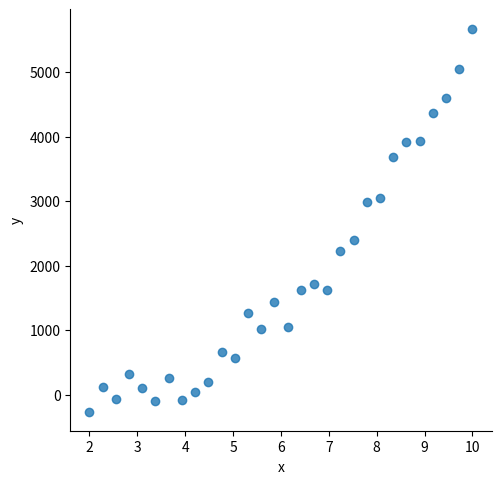

This figure's Python source: (Note: this script raises an exception after producing the figure.)
import os
import pandas as pd
import numpy as np
import matplotlib.pyplot as plt
import seaborn as sns
from mpl_toolkits.mplot3d import Axes3D
from matplotlib.ticker import FuncFormatter, MultipleLocator, FormatStrFormatter  # 坐标轴设置

"""
Dateframe和Array的相互转换
    np_array = df.values
    df = pd.DataFrame(np_array, index=[], columns=[])

matplotlib.pyplot
    https://matplotlib.org/stable/api/_as_gen/matplotlib.pyplot.html

显示中文/特殊符号和转义字符
    1. u'\u2103'是摄氏度符号，前面的u代表unicode，引号中是该符号对应的unicode编码
    2. 显示中文: plt.xlabel((u'中文标题', fontproperties='SimHei')
    3. 显示公式: plt.xlabel('Rice('+r'$\mu\mathrm{mol}$'+' '+'$ \mathrm{m}^{-2} \mathrm{s}^{-1}$'+')')
    4. 文本中的空格需要转义符 'hello\ world'

字体的设置：
    https://blog.csdn.net/helunqu2017/article/details/78659490
    fontsize=12,  ['xx-small', 'x-small', 'small', 'medium', 'large','x-large', 'xx-large']
    fontweight='bold',  ['light', 'normal', 'medium', 'semibold', 'bold', 'heavy', 'black']
    fontstyle设置字体类型，可选参数[ 'normal' | 'italic' | 'oblique' ]，italic斜体，oblique倾斜
    verticalalignment设置水平对齐方式 ，可选参数 ： 'center' , 'top' , 'bottom' ,'baseline' 
    horizontalalignment设置垂直对齐方式，可选参数：left,right,center
    rotation(旋转角度)可选参数为:vertical,horizontal 也可以为数字
    alpha透明度，参数值0至1之间
    backgroundcolor标题背景颜色
    bbox给标题增加外框 ，常用参数如下：
        boxstyle方框外形
        facecolor(简写fc)背景颜色
        edgecolor(简写ec)边框线条颜色
        edgewidth边框线条大小

线条和点的样式设置: 
    linestyle='--' 或 linefmt='--'
    参考1: https://matplotlib.org/stable/gallery/lines_bars_and_markers/linestyles.html
    参考2: https://matplotlib.org/2.1.1/api/_as_gen/matplotlib.pyplot.plot.html
    
    color='red'
    参考1: https://matplotlib.org/stable/tutorials/colors/colors.html
    参考2: 颜色代码表 https://www.jianshu.com/p/f674e71b429c
    参考3: 颜色色系 https://zhuanlan.zhihu.com/p/65220518
    
    marker='|' 或 markerfmt='|'
    参考1: https://matplotlib.org/stable/api/markers_api.html
    
    综合参考: https://www.cnblogs.com/darkknightzh/p/6117528.html
"""


def foo_plt_save_graphs(title_, path_=None):
    if path_ is not None:
        plt.savefig(os.path.join(path_, title_+'.png'), dpi=120)
    else:
        if not os.path.exists('output_graphs'):
            os.mkdirs('output_graphs')
            plt.savefig(os.path.join('output_graphs', title_+'.png'), dpi=120)


def foo_plt_basic_setting(title_=None, xlabel_=None, ylabel_=None,
                xlim_=None, ylim_=None,
                is_legend=True, is_grid=True):
    if title_ is not None:
        plt.title(title_)
        # plt.title(_title, loc='left', verticalalignment='bottom', fontsize=12, fontweight='bold', color='blue',
        #           rotation=3, bbox=dict(facecolor='g', edgecolor='blue', alpha=0.5))
    if xlabel_ is not None:
        plt.xlabel(xlabel_)
        # plt.xlabel(_xlabel, fontsize=8, fontproperties='SimHei')
    if ylabel_ is not None:
        plt.ylabel(ylabel_)
    if xlim_ is not None:
        plt.xlim(xlim_)  # 元组(min, max)
    if ylim_ is not None:
        plt.ylim(ylim_)  # 元组(min, max)
    if is_legend is not None:
        plt.legend(prop={'size': 8})
        # plt.legend(loc=0, prop={'size': 10, 'weight': 'normal', 'family': 'Times New Roman'})
        # https://matplotlib.org/stable/api/_as_gen/matplotlib.pyplot.legend.html
    if is_grid:
        # plt.grid()
        plt.grid(which='major', axis='both', linestyle='-.')  # ['major','minor','both'] ['x','y','both']
        # https://matplotlib.org/stable/api/_as_gen/matplotlib.pyplot.grid.html


def foo_plt_advanced_setting():
    # 添加文本注释, xy是注释点坐标, xytext是文本坐标, 可以箭头(文本指向注释点)
    plt.annotate('Annotate', xy=(8, 5), xytext=(5, 40), arrowprops=dict(facecolor='red', shrink=0))

    # 设置画布背景色
    plt.gcf().set_facecolor('#CCFFFF')

    # # 设置轴值范围[xmin,xmax,ymin,ymax], 等效于同时设置plt.xlim + ylim
    # plt.axis([0, 10, 0, 100])
    #
    # # 设置轴标签, 第一个数组参数是值，第二个数组参数文本显示(可选)
    # plt.xticks([0, 1, 2, 3, 4, 5, 6, 7, 8, 9, 10])
    # plt.yticks([0, 20, 60, 80, 100],
    #            [r'really\ bad', r'$bad$', r'$normal$', r'$good$', r'$readly\ good$'])


def foo_axes_advanced_setting():
    """ 图表区的详细设置, 图表(axes)的设置会覆盖绘图板(plt)的设置 """
    ax = plt.gca()  # Get Current Axes'

    # 设置图表区域边框颜色(无色为'none')
    ax.spines['top'].set_color('red')
    ax.spines['bottom'].set_color('blue')
    ax.spines['left'].set_color('green')
    ax.spines['right'].set_color('yellow')

    # 设置图表区域边框位置
    ax.spines['bottom'].set_position(('data', 10))
    ax.spines['left'].set_position(('data', 2))

    # # 获取坐标轴标签的信息: 标签/对应值/格式
    # ax.xaxis.get_major_ticks()
    # ax.xaxis.get_minor_ticks()
    # ax.xaxis.get_major_locator()
    # ax.xaxis.get_minor_locator()
    # ax.xaxis.get_major_formatter()
    # ax.xaxis.get_minor_formatter()

    # 设置坐标轴标签位置
    ax.xaxis.set_ticks_position('top')
    ax.yaxis.set_ticks_position('right')

    # 设置坐标轴标签和样式
    ax.set_xticks([1, 2, 3, 4, 5])
    ax.set_xticklabels(['a', 'b', 'c', 'd', 'e'])
    ax.set_xlim(0, 11)
    ax.set_xlabel('X axis', {'family': 'Times New Roman', 'weight': 'normal', 'size': 20, })

    # 设置坐标轴线样式
    ax.axhline(0, color="k", clip_on=False)

    # 设置图例
    ax.legend()

    # 设置主/次轴标签(设置后才有主/次网格线)
    ax.xaxis.set_major_locator(MultipleLocator(2))  # plt.MultipleLocator相同
    ax.xaxis.set_minor_locator(MultipleLocator(0.5))
    ax.yaxis.set_major_locator(MultipleLocator(10))
    ax.yaxis.set_minor_locator(MultipleLocator(5))
    ax.grid(which='minor', axis='x', color='orangered', linestyle=':', linewidth=0.75)

    ax.xaxis.grid(True, which='major')  # x坐标轴的网格使用主刻度
    ax.yaxis.grid(True, which='minor')  # y坐标轴的网格使用次刻度

    # 设置刻度标签的文本格式
    ax.xaxis.set_major_formatter(FormatStrFormatter('%.0f'))

    # 使用用户函数来定义刻度格式
    # 首先要定义一个格式函数, 需要两个参数:标签内容值和位置, 返回对应位置的格式化后的字符串
    def _foo_tick(x, pos):
        # x:  tick value - ie. what you currently see in yticks
        # pos: a position - ie. the index of the tick (from 0 to 9 in this example)
        if not x % 1.0:
            return ''
        return '%.2f' % x
    # FuncFormatter将格式函数转换为formatter对象
    ax.xaxis.set_minor_formatter(FuncFormatter(_foo_tick))

    # 设置坐标轴标签格式
    ax.tick_params('x', which='minor', length=5, width=1.0, labelsize=5, labelcolor='0.25')

    # # 删除坐标轴的标签刻度
    # ax.yaxis.set_major_locator(plt.NullLocator())
    # ax.xaxis.set_major_formatter(plt.NullFormatter())


def foo_plt_plot(label_, *args):
    """
    https://matplotlib.org/stable/api/_as_gen/matplotlib.pyplot.plot.html#matplotlib.pyplot.plot
    :param label_: 数据标签
    :param args: x值, y值
    :return: none
    """
    # if len(args) == 1:
    #     plt.plot(*zip(*enumerate(args[0])), label='%s [Mean:%.2f]' % (label_, np.mean(args[0])))
    # elif len(args) > 1:
    #     plt.plot(args[0], args[1], label='%s [Mean:%.2f]' % (label_, np.mean(args[1])))

    # 更多参数样例:
    plt.plot(args[0], args[1], marker='o', markersize=2, linewidth=2)
    # plot可以用数组绘制并返回线条组: linesList=plt.plot(x1, y1, x2, y2, x3, y3..)
    # 用plt.setp方法可以同时设置多个线条的属性, plt.setp(linesList, color='r')


def foo_plt_scatter(label_, arr_x, arr_y):
    """
    https://matplotlib.org/stable/api/_as_gen/matplotlib.pyplot.scatter.html#matplotlib.pyplot.scatter
    :param label_: 数据标签
    :param arr_x: x值
    :param arr_y: y值
    :return: None
    """
    plt.scatter(arr_x, arr_y, label='%s [Mean:%.2f]' % (label_, np.mean(arr_y)))
    # 更多参数样例:
    # plt.scatter(arr_x, arr_y, s=10, color='blue', marker='*', alpha=0.5, linewidths=2, edgecolors='red')

    # # 扩展: 定义一个长度和数据一致的颜色数组为每一个点染色
    # _colours = ['Crimson', 'Blue', 'Fuchsia', 'Tomato', 'Indigo', 'Turquoise', 'Brown', 'Wheat']
    # plt.scatter(_arr_x, _arr_x, color=_colours)


def foo_plt_stem(label_, arr_x, arr_y):
    """
    https://matplotlib.org/stable/api/_as_gen/matplotlib.pyplot.stem.html
    :param label_: 数据标签
    :param arr_x: x值
    :param arr_y: y值
    :return: None
    """
    _markerline, _stemlines, _baseline = plt.stem(arr_x, arr_y, label=label_)
    # 更多参数样例:
    # plt.stem(arr_x, arr_y, label=_label, linefmt='--', markerfmt='d', basefmt='C13-', bottom=10)

    # # 单独或批量设置棉棒末端, 棉棒连线和基线的属性
    # plt.setp(_markerline, color='k')  # 将棉棒末端设置为黑色


def foo_plt_bar(label_, arr_bars, arr_tag=None, bottom_=0, width_=0.75, overlap=False):
    """
    https://matplotlib.org/stable/api/_as_gen/matplotlib.pyplot.bar.html
    pyplot的柱状图是绘制相对基准值(bottom, 默认为0)的偏离度(height)
    本函数为绝对柱形图,大于基准值柱形向上,小于基准值柱形向下
    :param label_: 数据标签
    :param arr_bars: 嵌套列表,第一层为数据组,第二层为数据值系列
    :param arr_tag: x轴标签
    :param bottom_: 基准值
    :param width_: 柱形总宽度(多组数据均分)
    :return: None
    """
    def tick_shift(x, pos, bottom):
        return '%.0f' % (x + bottom)

    _num = len(arr_bars)
    if overlap:
        _width, _shift = width_, width_/_num
    else:
        _width, _shift = width_/_num, width_/_num

    for _i in range(_num):
        _bars = np.asarray(arr_bars[_i]) - bottom_
        arr_x = np.asarray(range(len(_bars))) + _i * _shift
        plt.bar(arr_x, _bars, label=label_, width=_width)
        # 更多参数样例:
        # plt.bar(arr_x, arr_y, alpha=0.9, width=0.35, facecolor='lightskyblue', edgecolor='white', lw=1)

    formatter = FuncFormatter(lambda x, pos: tick_shift(x, pos, bottom_))
    ax = plt.gca()
    ax.yaxis.set_major_formatter(formatter)

    if arr_tag is not None:
        plt.xticks(range(len(arr_tag)), arr_tag)


def gen_sample_data_array(n=100):
    from random import randint
    _arr_x = np.linspace(2, 10, n)
    _arr_y = _arr_x ** 4 * randint(1, 5) * randint(-1, 1) + \
             _arr_x ** 3 * randint(1, 8) * randint(-1, 1) + \
             _arr_x ** 2 * randint(1, 10) * randint(-1, 1) + \
             _arr_x * randint(1, 15) * randint(-1, 1)
    _arr_d = np.random.randint(-500, 500, n)
    return _arr_x, _arr_y + _arr_d


if __name__ == "__main__":
    """ matplotlib.pyplot绘图 """
    # 新建绘图画板, 默认会生成一个axes(画布/绘图区)，一个画板上可以有多个画布
    # plt.figure()

    # for i in range(3):
    #     x_values, y_values = gen_sample_data_array()
    #     # 添加散点平滑线
    #     foo_plt_plot('sample-%d' % i, x_values, y_values)
    #
    # x_values, y_values = gen_sample_data_array()
    # # 添加散点图
    # foo_plt_scatter('sample-scatter', x_values, y_values)
    #
    # x_values, y_values = gen_sample_data_array(10)
    # # 添加棉棒图
    # foo_plt_stem('sample-stem', x_values, y_values)
    #
    # arr_bars = []
    # for i in range(2):
    #     x_values, y_values = gen_sample_data_array(10)
    #     arr_bars.append(y_values)
    # # # 添加柱形图图
    # foo_plt_bar('sample-bar', arr_bars, bottom_=-2, arr_tag=['a','b','c','c','e','f','g'], width_=0.7)

    # # 设置图表基础格式,如标题/轴标题/网格/轴值域等
    # foo_plt_basic_setting(title_='This_is_a_sample', xlabel_='x value(dB)', ylabel_='y value(Mbit/s)',
    #                       xlim_=None, ylim_=None)
    #
    # foo_plt_advanced_setting()
    # foo_axes_advanced_setting()

    """ seanborn绘图 """
    arr = []
    for i in range(3):
        x_values, y_values = gen_sample_data_array(30)
        arr.append(np.transpose(np.vstack((x_values, y_values, np.ones_like(x_values) * i, np.ones_like(x_values) * i,
                                           np.random.randint(1, 5, size=30)))))

    # 使用dataframe格式作为seaborn数据源更便捷
    df = pd.DataFrame(np.concatenate(arr), columns=['x', 'y', 'hue', 'style', 'size'])

    ''' seanborn散点图scatterplot/线图lineplot/关系图relplot: 一般散点图 '''
    # # relplot是scatterplot和lineplot的集合, 通过参数指定类型kind='line'
    # # 常用参数:
    # # hue, style, size分组
    # # 颜色palette=['b', 'r']
    # # 分别画子图col='time',row='sex'
    # ax = sns.scatterplot(x='x', y='y', hue='hue', data=df)
    # # ax = sns.lineplot(x='x', y='y', markers=True, dashes=False, data=df)

    ''' seanborn直方图distplot: 变量的分布规律 '''
    # # 常用参数:
    # # kde=False, 不显示密度曲线
    # # ax=axes[0], 指定画布
    # # rug=True, 显示边际毛毯
    # # hist_kws, kde_kws, rug_kws, 详细的格式设置
    #
    # # 创建1行2列画布方便对比
    # fig, axes = plt.subplots(1, 2)
    #
    # hue = df['hue'].dropna()  # distplot不能处理缺失数据, 需要去除缺失值(可选)
    # sns.distplot(hue, rug=True, ax=axes[0])
    # sns.distplot(df['size'], kde=False, ax=axes[1], hist_kws={'color': 'green', 'label': 'hist'})

    ''' seanborn条形图barplot: 数值变量的集中趋势和置信区间 '''
    # # 常用参数:
    # # estimator=median/max, 统计方法
    # # order/hue_order, 标题数组, 可以控制条形图的顺序
    # # orient=v/h 绘图方向
    # # errcolor, errwidth 误差线的格式
    #
    # sns.barplot(x='style', y='y', hue='size', data=df)
    # # ax = plt.gca()
    # # ax.axhline(0, color="k", clip_on=False)
    #
    # # countplot即简化版的barplot, 只有计数的柱形
    # # sns.countplot(x='style', hue='size', data=df)
    # # sns.countplot(y='style', hue='size', data=df)

    ''' seanborn分布密度散点图 stripplot/swarmplot: 观察数据分布 '''
    # # stripplot是随机抖动展开, swarmplot则是不重复展开,适用于小数据量
    # # 常用参数:
    # # jitter=1, 调整抖动范围
    # fig, axes = plt.subplots(1, 2)
    # sns.stripplot(x='size', y='y', hue='style', data=df, ax=axes[0])
    # sns.swarmplot(x='size', y='y', hue='style', data=df, ax=axes[1])

    ''' seanborn箱线图 stripplot: 数据分散情况统计[异常值/极大极小值/中位数/上下四分位数] '''
    # # 可以叠加分布散点图:
    # sns.boxplot(x='style', y='size', data=df, linewidth=1)

    ''' seanborn小提琴图 violinplot: 箱线图和密度散点的结合 '''
    # # 常用参数:
    # # 当hue分组为2时，可以通过设置split参数左右显示
    # # inner='stick'/None, 内部图形
    # # 可以叠加分布散点图
    # sns.violinplot(x='style', y='size', data=df, linewidth=1, inner='stick')

    ''' seanborn 线性回归图replot/ 回归模型图lmplot: 即散点图+趋势线, 分析变量关联关系 '''
    # # 常用参数:
    # # 颜色分组hue, 样式分组style, 大小分组size
    # # 用col代替hue, 会分开作图
    # # color, marker可以是数组对应多个分组
    # # ci=None, 置信区间(拟合线的阴影)
    # # order 多项式拟合阶数
    # # lowess=True 局部加权回归散点平滑法(locally weighted scatterplot smoothing，LOWESS)，是一种非参数回归拟合的方式，
    # # 其主要思想是选取一定比例的局部数据，拟合多项式回归曲线，以便观察到数据的局部规律和趋势。适用非线性关系。

    # sns.regplot(x='x', y='y', data=df, hue='hue', style='style', size='size')
    sns.lmplot(x='x', y='y', data=df, hue='hue', lowess=True)
    # # sns.lmplot(x='x', y='y', data=df)

    ''' seanborn复合图表联合分布图jointplot, 中央图+维度分布'''
    # # 常用参数:
    # # kind : { “scatter” | “reg” | “resid” | “kde” | “hex” }。默认散点图；
    # # stat_func：用于计算统计量关系的函数；
    # # ratio：中心图与侧边图的比例，越大、中心图占比越大；
    # # dropna：去除缺失值；
    # # height：图的尺度大小（正方形）；
    # # space：中心图与侧边图的间隔大小；
    # # xlim，ylim：x，y的范围
    # sns.jointplot(x='x', y='y', kind='kde', data=df)

    ''' seanborn热力图heatmap '''
    # ax = sns.heatmap(data=df[['x', 'y']], annot=True, annot_kws={'size': 9, 'weight': 'bold', 'color': 'w'}, fmt='.2f')

    # seanborn定义主题风格 [ticks, dark, white, darkgrid, whitegrid]
    sns.set(style='darkgrid')
    sns.set_style('darkgrid')
    # axes_styles

    # 字体大小sns.set_context [paper, notebook, talk, poster]
    sns.plotting_context("notebook")

    plt.show()
